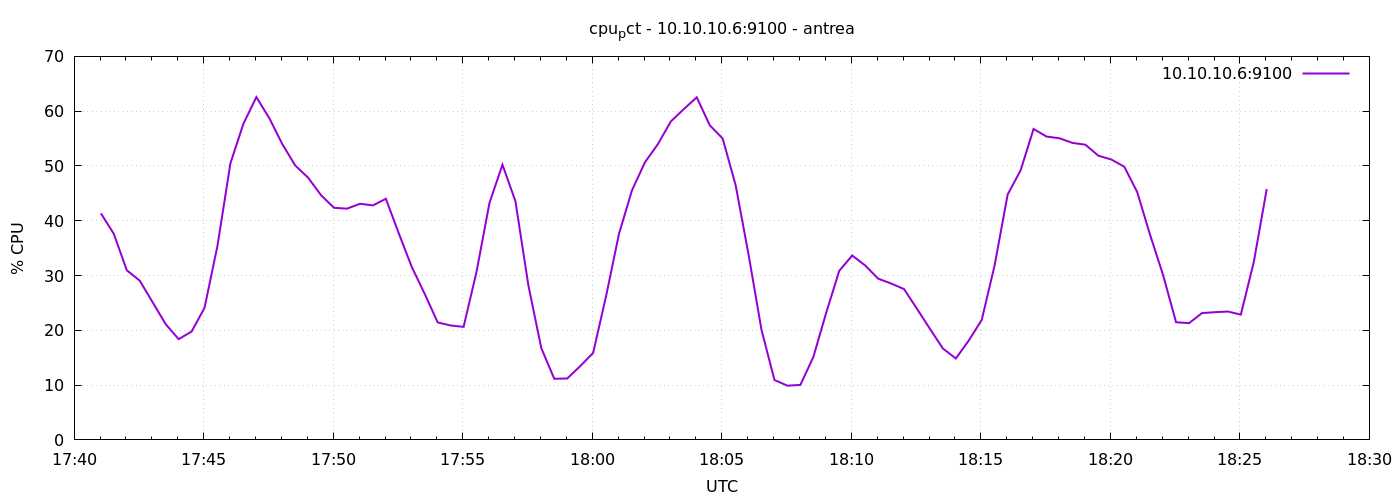

The data file committed next to this chart (first rows):
1777916462	41.3523809523793
1777916492	37.59
1777916522	30.96
1777916552	29.06
1777916582	25.1
1777916612	21.13
1777916642	18.39
1777916672	19.77
1777916702	24.1
1777916732	35.43
1777916762	50.5
1777916792	57.7
1777916822	62.57
1777916852	58.73
1777916882	54
1777916912	50.09
1777916942	47.85
1777916972	44.65
1777917002	42.36
1777917032	42.21
1777917062	43.1
1777917092	42.8
1777917122	44.01
1777917152	37.68
1777917182	31.56
1777917212	26.64
1777917242	21.44
1777917272	20.89
1777917302	20.63
1777917332	30.7
1777917362	43.28
1777917392	50.23
1777917422	43.58
1777917452	28.21
1777917482	16.74
1777917512	11.16
1777917542	11.21
1777917572	13.46
1777917602	15.88
1777917632	26.26
1777917662	37.65
1777917692	45.56
1777917722	50.66
1777917752	53.99
1777917782	58.13
1777917812	60.38
1777917842	62.53
1777917872	57.43
1777917902	55
1777917932	46.5
1777917962	33.8
1777917992	20.05
1777918022	10.93
1777918052	9.895
1777918082	10.04
1777918112	15.13
1777918142	23.27
1777918172	30.87
1777918202	33.65
1777918232	31.84
1777918262	29.44
... 30 more rows
